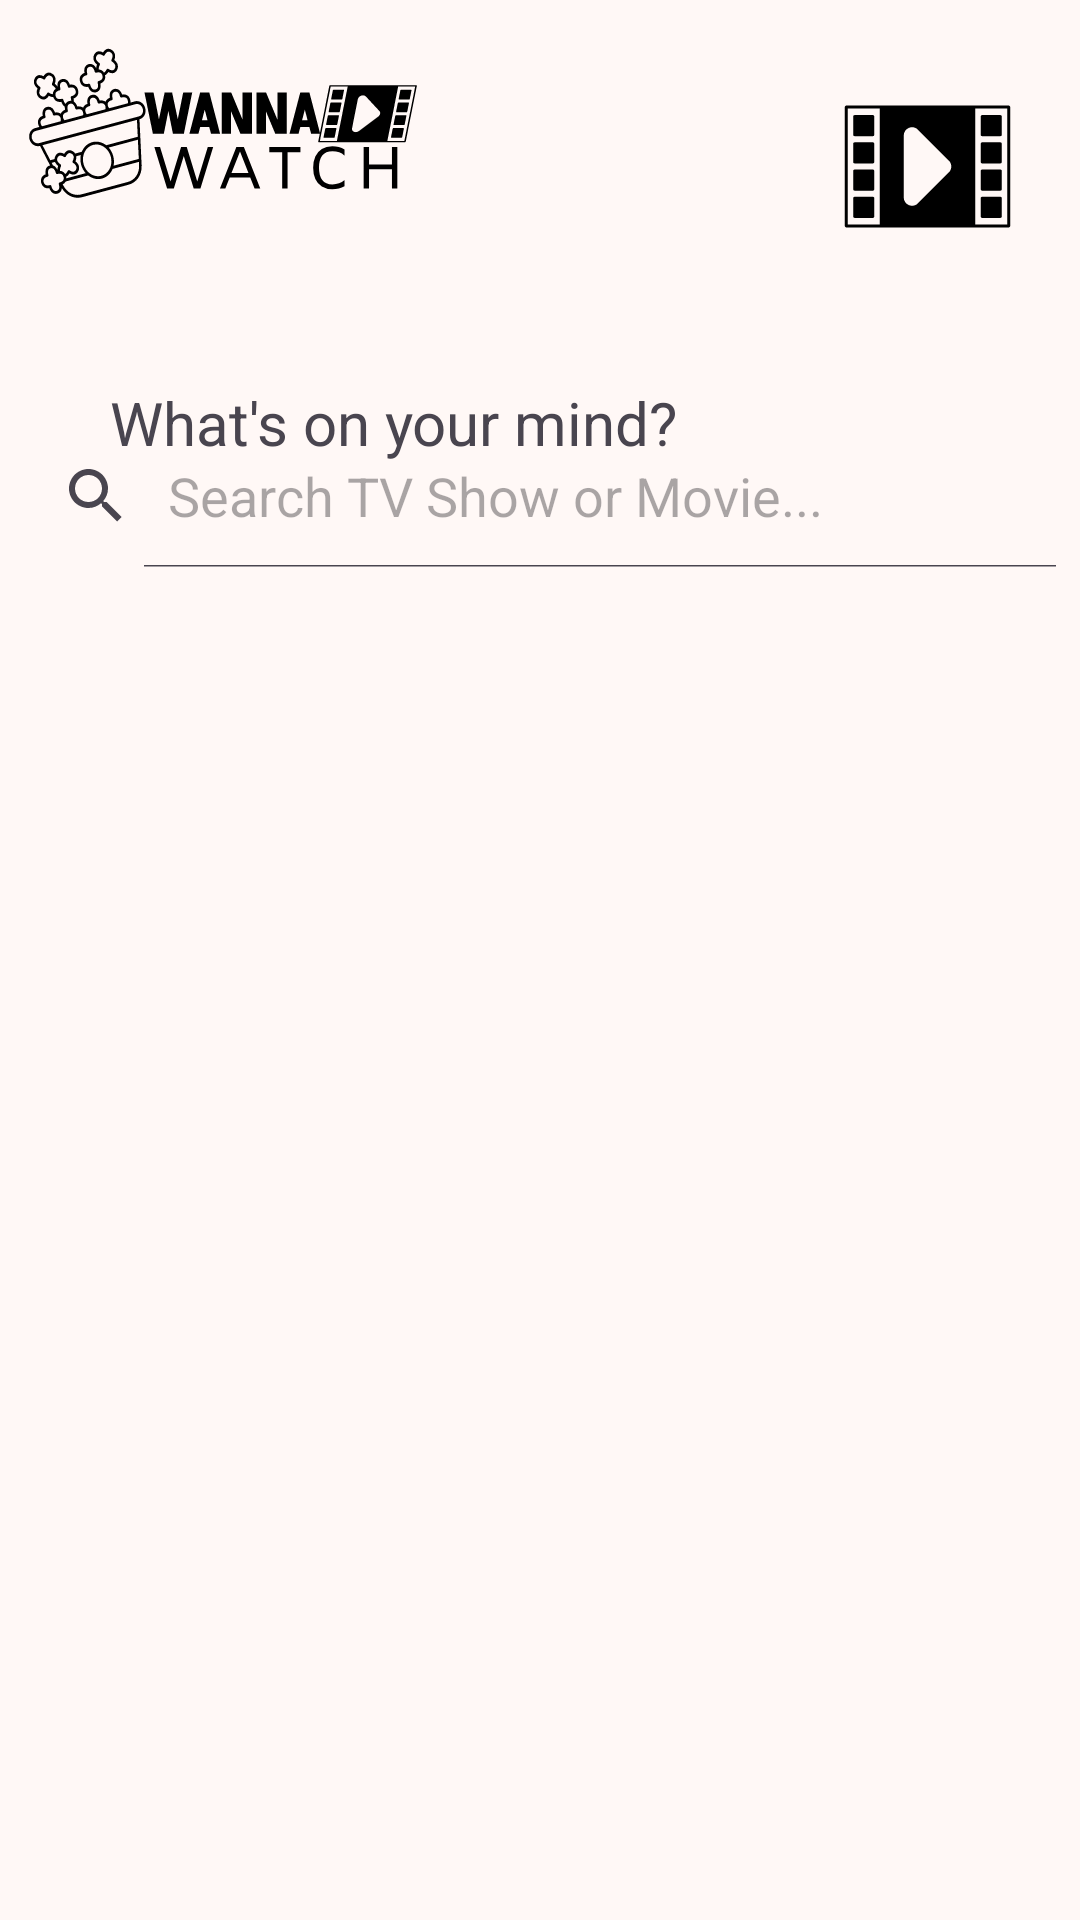

Write the Android layout XML for this screen, with the resource values it uses.
<!-- AndroidManifest.xml: application theme Theme.Mediatrackerfront -->
<!-- res/layout/fragment_show_search.xml -->
<?xml version="1.0" encoding="utf-8"?>
<layout
    xmlns:android="http://schemas.android.com/apk/res/android"
    xmlns:tools="http://schemas.android.com/tools"
    xmlns:app="http://schemas.android.com/apk/res-auto"
    android:layout_margin="16dp"
    >
        <FrameLayout
            android:layout_width="match_parent"
            android:layout_height="match_parent"
            tools:context=".fragments.ShowSearchFragment"
            >
            <androidx.constraintlayout.widget.ConstraintLayout
                android:layout_width="match_parent"
                android:layout_height="match_parent"
                android:id="@+id/main"
                >
                <ImageView
                    android:layout_width="150dp"
                    android:layout_height="wrap_content"
                    app:layout_constraintTop_toTopOf="parent"
                    app:layout_constraintBottom_toTopOf="@id/HomeTitle"
                    app:layout_constraintStart_toStartOf="parent"
                    android:src="@drawable/wannalogo_final"
                    android:id="@+id/logo"
                    android:layout_marginBottom="30dp"
                    />
                <TextView
                    android:id="@+id/HomeTitle"
                    android:layout_width="wrap_content"
                    android:layout_height="wrap_content"
                    android:textSize="20sp"
                    app:layout_constraintStart_toStartOf="parent"
                    app:layout_constraintEnd_toEndOf="parent"
                    app:layout_constraintTop_toBottomOf="@id/logo"
                    app:layout_constraintBottom_toTopOf="@id/SearchViewSearch"
                    app:layout_constraintHorizontal_bias="0.06"
                    android:layout_marginHorizontal="30dp"
                    android:text="What's on your mind?"
                    />
                <com.google.android.material.imageview.ShapeableImageView
                    android:id="@+id/ProfilePicImage"
                    android:layout_width="102dp"
                    android:layout_height="111dp"
                    android:adjustViewBounds="true"
                    app:layout_constraintStart_toStartOf="@+id/HomeTitle"
                    app:layout_constraintEnd_toEndOf="parent"
                    app:layout_constraintTop_toTopOf="parent"
                    app:layout_constraintHorizontal_bias="1"
                    android:scaleType="centerCrop"
                    android:src="@drawable/ic_launcher_foreground"
                    tools:src="@tools:sample/avatars"
                    app:shapeAppearance="@style/roundedImageView"
                    />

                <SearchView
                    android:id="@+id/SearchViewSearch"
                    android:layout_width="0dp"
                    android:layout_height="wrap_content"
                    android:iconifiedByDefault="false"
                    android:queryHint="Search TV Show or Movie..."
                    app:layout_constraintBottom_toBottomOf="parent"
                    app:layout_constraintEnd_toEndOf="parent"
                    app:layout_constraintHorizontal_bias="0.0"
                    app:layout_constraintStart_toStartOf="parent"
                    app:layout_constraintTop_toTopOf="parent"
                    app:layout_constraintVertical_bias="0.239"/>

                <androidx.recyclerview.widget.RecyclerView
                    android:id="@+id/recyclerview"
                    android:layout_width="0dp"
                    android:layout_height="0dp"
                    app:layout_constraintBottom_toBottomOf="parent"
                    app:layout_constraintEnd_toEndOf="parent"
                    app:layout_constraintStart_toStartOf="parent"
                    app:layout_constraintTop_toBottomOf="@+id/SearchViewSearch"
                    />









            </androidx.constraintlayout.widget.ConstraintLayout>
        </FrameLayout>
    </layout>
<!-- resources referenced by this layout -->
<resources>
  <style name="roundedImageView">
          <item name="cornerFamily">rounded</item>
          <item name="cornerSize">50%</item>
      </style>
  <style name="Theme.Mediatrackerfront" parent="Base.Theme.Mediatrackerfront" />
  <color name="md_theme_primary">#AB3500</color>
  <color name="md_theme_onPrimary">#FFFFFF</color>
  <color name="md_theme_primaryContainer">#FF6B35</color>
  <color name="md_theme_onPrimaryContainer">#5F1900</color>
  <color name="md_theme_secondary">#7C5638</color>
  <color name="md_theme_onSecondary">#FFFFFF</color>
  <color name="md_theme_secondaryContainer">#F7C59F</color>
  <color name="md_theme_onSecondaryContainer">#745032</color>
  <color name="md_theme_tertiary">#5F6048</color>
  <color name="md_theme_onTertiary">#FFFFFF</color>
  <color name="md_theme_tertiaryContainer">#EFEFD0</color>
  <color name="md_theme_onTertiaryContainer">#6B6D54</color>
  <color name="md_theme_error">#BA1A1A</color>
  <color name="md_theme_onError">#FFFFFF</color>
  <color name="md_theme_errorContainer">#FFDAD6</color>
  <color name="md_theme_onErrorContainer">#93000A</color>
  <color name="md_theme_background">#FFF8F6</color>
  <color name="md_theme_onBackground">#261814</color>
  <color name="md_theme_surface">#F8F9FF</color>
  <color name="md_theme_onSurface">#191C20</color>
  <color name="md_theme_surfaceVariant">#DDE3ED</color>
  <color name="md_theme_onSurfaceVariant">#414750</color>
  <color name="md_theme_outline">#717881</color>
  <color name="md_theme_outlineVariant">#C1C7D1</color>
  <color name="md_theme_inverseSurface">#2E3035</color>
  <color name="md_theme_inverseOnSurface">#F0F0F6</color>
  <color name="md_theme_inversePrimary">#FFB59D</color>
  <color name="md_theme_primaryFixed">#FFDBD0</color>
  <color name="md_theme_onPrimaryFixed">#390C00</color>
  <color name="md_theme_primaryFixedDim">#FFB59D</color>
  <color name="md_theme_onPrimaryFixedVariant">#832600</color>
  <color name="md_theme_secondaryFixed">#FFDCC3</color>
  <color name="md_theme_onSecondaryFixed">#2E1500</color>
  <color name="md_theme_secondaryFixedDim">#EEBD97</color>
  <color name="md_theme_onSecondaryFixedVariant">#613F23</color>
  <color name="md_theme_tertiaryFixed">#E4E4C6</color>
  <color name="md_theme_onTertiaryFixed">#1B1D0A</color>
  <color name="md_theme_tertiaryFixedDim">#C8C8AB</color>
  <color name="md_theme_onTertiaryFixedVariant">#474832</color>
  <color name="md_theme_surfaceDim">#D9DADF</color>
  <color name="md_theme_surfaceBright">#F8F9FF</color>
  <color name="md_theme_surfaceContainerLowest">#FFFFFF</color>
  <color name="md_theme_surfaceContainerLow">#F3F3F9</color>
  <color name="md_theme_surfaceContainer">#EDEDF3</color>
  <color name="md_theme_surfaceContainerHigh">#E7E8ED</color>
  <color name="md_theme_surfaceContainerHighest">#E1E2E8</color>
</resources>
